4-way image classification set "original_png" from GitHub (shakir-darbar/shakir); label vocabulary: bronchiectasis, healthy, pneumonia, URTI.

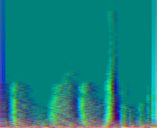
Label: pneumonia

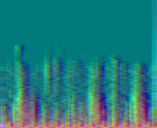
Label: URTI

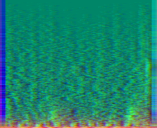
Label: healthy

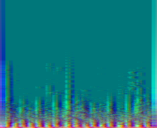
Label: healthy

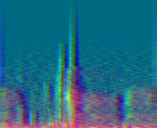
Label: pneumonia

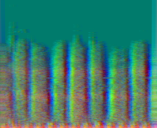
Label: URTI
